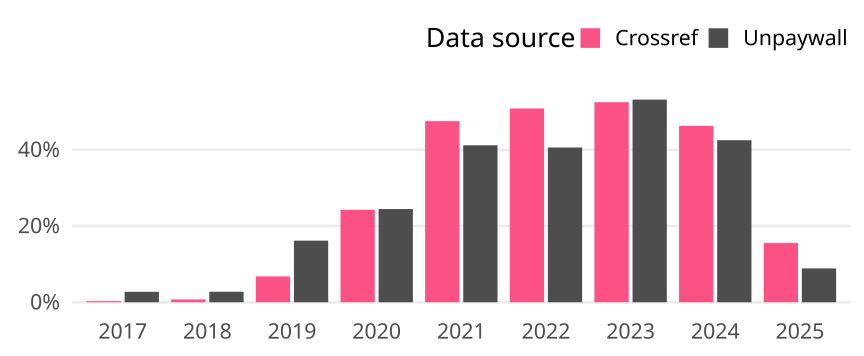

Data behind this chart, as committed beside it:
cr_year, cat, article_total, name, oa_articles, oa_share
2017, Germany, 1390, Crossref, 4, 0.002878
2017, Germany, 1390, Unpaywall, 38, 0.02734
2018, Germany, 1381, Crossref, 10, 0.007241
2018, Germany, 1381, Unpaywall, 38, 0.02752
2019, Germany, 1448, Crossref, 98, 0.06768
2019, Germany, 1448, Unpaywall, 234, 0.1616
2020, Germany, 1493, Crossref, 362, 0.2425
2020, Germany, 1493, Unpaywall, 365, 0.2445
2021, Germany, 1484, Crossref, 705, 0.4751
2021, Germany, 1484, Unpaywall, 611, 0.4117
2022, Germany, 1525, Crossref, 775, 0.5082
2022, Germany, 1525, Unpaywall, 619, 0.4059
2023, Germany, 1454, Crossref, 763, 0.5248
2023, Germany, 1454, Unpaywall, 773, 0.5316
2024, Germany, 1461, Crossref, 676, 0.4627
2024, Germany, 1461, Unpaywall, 621, 0.4251
2025, Germany, 902, Crossref, 140, 0.1552
2025, Germany, 902, Unpaywall, 80, 0.08869
